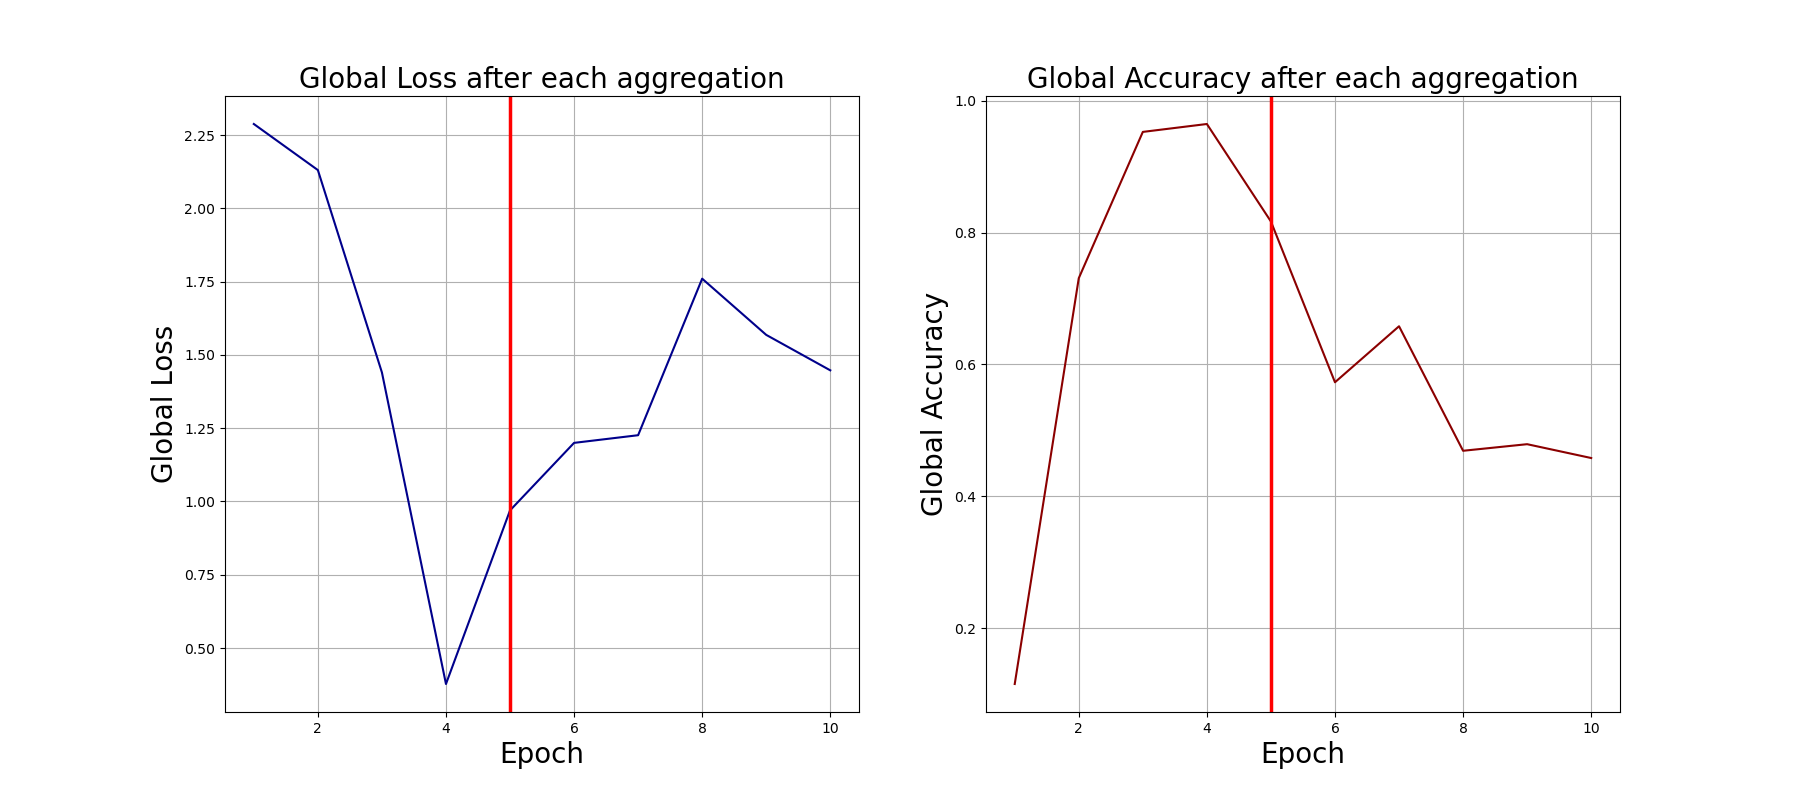

Values plotted in this chart, from the file beside it:
0, 2.2875571250915527, 0.115
1, 2.13, 0.731
2, 1.44, 0.953
3, 0.3772, 0.965
4, 0.9694, 0.817
5, 1.2, 0.573
6, 1.226, 0.658
7, 1.76, 0.469
8, 1.568, 0.479
9, 1.447, 0.458
